Run: headless pygame with SDL's dummy video driver; simulated clock (each Clock.tick advances the game by its frame time, no real sleeping); random seed 0; keys injected as events and as key.get_pressed() state; no mouse input.
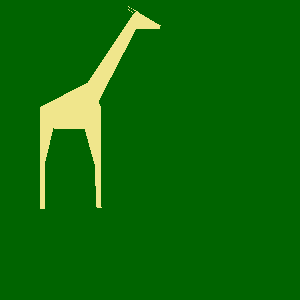
Frame 1 of 4 · flips 1–60 · no input
Frame 2 of 4 · flips 61–180 · tapped SPACE, RETURN · held RIGHT (→), D · screen unchanged from frame 1, image omitted
Frame 3 of 4 · flips 181–300 · held DOWN (↓), S · screen unchanged from frame 2, image omitted
Frame 4 of 4 · flips 301–420 · held LEFT (←), A, UP (↑), W · screen unchanged from frame 3, image omitted

The pygame program that drew these frames:

# -*- acsection: general-init -*-
import pygame as pg, math

# uključivanje rada biblioteke PyGame
pg.init()

# podešavamo naslov prozora
pg.display.set_caption("Жирафа")
# uključujemo prozor zeljene velicine
(sirina, visina) = (300, 300)
prozor = pg.display.set_mode((sirina, visina))

tacke = [(40, 208), (40, 107), (88, 82), (134, 13), (128, 9), (134, 13), 
    (137, 11), (128, 6), (160, 25), (159, 28), (136, 28), (98, 101),
    (100, 106), (101, 207), (97, 207), (95, 164), (83, 121), (85, 128),
    (54, 128), (55, 119), (44, 165), (44, 208)]
    
# -*- acsection: main -*-

# bojimo pozadinu u tamno zeleno
prozor.fill(pg.Color("darkgreen"))

# iscrtavamo mnogougao bojom 'khaki'
pg.draw.polygon(prozor, pg.Color("khaki"), tacke)
    
# -*- acsection: after-main -*-
# osvežavamo sadržaj prozora
pg.display.update()

# petlja obrade događaja - čekamo dok korisnik ne isključi prozor
while pg.event.wait().type != pg.QUIT:
    pass

# isključivanje rada biblioteke PyGame
pg.quit()
